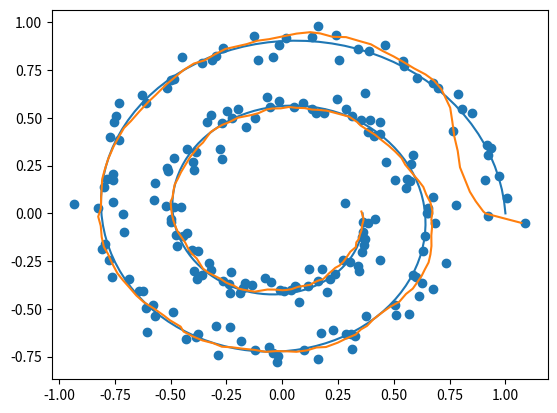

The matplotlib source for this figure:
import numpy as np


"""
predict: 
x = f(x,u)
P = Fx*P*Fx^T + Fu*Cov_u*Fu^T

update:
y = z - h(x)
S = H*P*H^T + R
K = P*H^T*S^-1
x = x + K*y
P = (I - K*H)*P
"""
class Ekf:
    
    def jacobian(self, vector_function, x, y0,  h=1e-4):
        n = len(x)
        m = len(y0)
        J = np.zeros((m,n))
        for i in range(n):
            dx = np.zeros(n)
            dx[i] = h
            y1 = vector_function(x + dx)
            J[:,i] = (y1 - y0).flatten()/h
        return J
    
    
    def __init__(self,x_dim, u_dim = 1):
        self.x_dim = x_dim    
        self.x = np.zeros(x_dim)
        self.P = np.eye(x_dim)*1e4
        self.c = np.array([0])
        self.cov_u = np.zeros((u_dim,u_dim))
        self.Fx = np.eye(x_dim)
        self.Fu = np.zeros((x_dim,u_dim))
        
    def predict(self,f, u):
        prev_x = self.x
        self.x = f(prev_x, u, self.c)
        self.Fx = self.jacobian(lambda x: f(x, u, self.c), prev_x, self.x)
        self.Fu = self.jacobian(lambda uu: f(prev_x, uu, self.c), u, self.x)
        self.P = self.Fx @ self.P @ self.Fx.T + self.Fu @ self.cov_u @ self.Fu.T
        
    def update(self, h, z, R, h_pred = None, S = None):
        h_pred = h(self.x,self.c)
        H = self.jacobian(lambda x: h(x,self.c), self.x, h_pred)
        y = z - h_pred
        S = H @ self.P @ H.T + R
        K = self.P @ H.T @ np.linalg.inv(S)
        self.x = self.x + K @ y
        self.P = (np.eye(self.x_dim) - K @ H) @ self.P
        
    def mahalanobis(self, h, z, R, h_pred = None, H = None, S = None):
      
        if h_pred is None:
            h_pred = h(self.x,self.c)
        y = z - h_pred
        
        if H is None:
            H = self.jacobian(h, self.x, h_pred)
        
        if S is None:      
            S = H @ self.P @ H.T + R
            
        return y.T @ np.linalg.inv(S) @ y

#example
if __name__ == "__main__":
    
    import matplotlib.pyplot as plt
    
    dt=0.1
    
    def f(X,U,C):
        x = X[0]
        y = X[1]
        theta = X[2]
        v = U[0]
        w = U[1]
        x = x + v*np.cos(theta) * C[0]
        y = y + v*np.sin(theta) * C[0]
        theta = theta + w*C[0]
        return np.array([x,y,theta])
    
    def h(X,C = None):
        return X[:2]
    
    def h2(X,C = None):
        x = X[0]
        y = X[1]
        return np.array([np.sqrt(x**2 + y**2)])
    
    T=20
    
    t = np.arange(0,T,dt)
    
    #generate trajectory from polar coordinates
    r= np.linspace(1,0.6,len(t))**2
    theta = np.linspace(0,4*np.pi,len(t))
    
    x = r*np.cos(theta)
    y = r*np.sin(theta)
    
    direction = np.zeros((2,len(t)))
    direction[0,1:] = (x[1:] - x[:-1])/dt
    direction[1,1:] = (y[1:] - y[:-1])/dt
    direction[0,0] = direction[0,1]
    direction[1,0] = direction[1,1]
    theta = np.arctan2(direction[1,:],direction[0,:])
    
    #compute control inputs
    omega = np.zeros(len(t))
    omega[1:] = (theta[1:] - theta[:-1])/dt
    omega[0] = omega[1]
    velocity = np.sqrt(direction[0,:]**2 + direction[1,:]**2)
    
    X=np.array([x,y,theta])
    
    #simulate noisy measurements
    gpsNoise = 0.05
    z1 = h(X) + np.random.normal(0,gpsNoise,(2,len(t)))
    R1 = gpsNoise**2*np.eye(2)
    
    beaconNoise = 0.05
    z2 = h2(X) + np.random.normal(0,beaconNoise,(1,len(t)))
    R2 = beaconNoise**2*np.eye(1)
    
    #simulate noisy control inputs
    velocityNoise = 0.05
    omegaNoise = 0.1
    U = np.array([velocity+np.random.normal(0,velocityNoise,len(t)),omega+np.random.normal(0,omegaNoise,len(t))])
    Q = np.diag([velocityNoise**2,omegaNoise**2])
    
    
    EkfX = np.zeros((3,len(t)))
    EkfP = np.zeros((3,3,len(t)))

    ekf = Ekf(3)
    ekf.cov_u = Q
    ekf.x = np.array([0,0,theta[0]])
    ekf.c = np.array([dt])

    for i in range(len(t)):
        ekf.predict(f, U[:,i])
        ekf.update(h, z1[:,i], R1)
        ekf.update(h2, z2[:,i], R2)
        EkfX[:,i] = ekf.x
        EkfP[:,:,i] = ekf.P
        
    plt.figure()
    plt.plot(x,y)
    plt.plot(EkfX[0,:],EkfX[1,:])
    plt.scatter(z1[0,:],z1[1,:])
    plt.show()
    

    
    
   